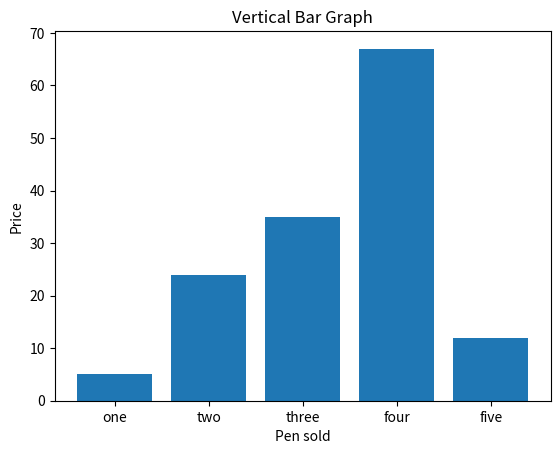

This figure's Python source:
# Matplotlib prgm1: create a vertical bar  graph 
import matplotlib.pyplot as plt
x= ['one','two','three','four','five']
y = [5,24,35,67,12]
plt.bar(x,y)
plt.xlabel("Pen sold")
plt.ylabel("Price")
plt.title("Vertical Bar Graph")
plt.show()
